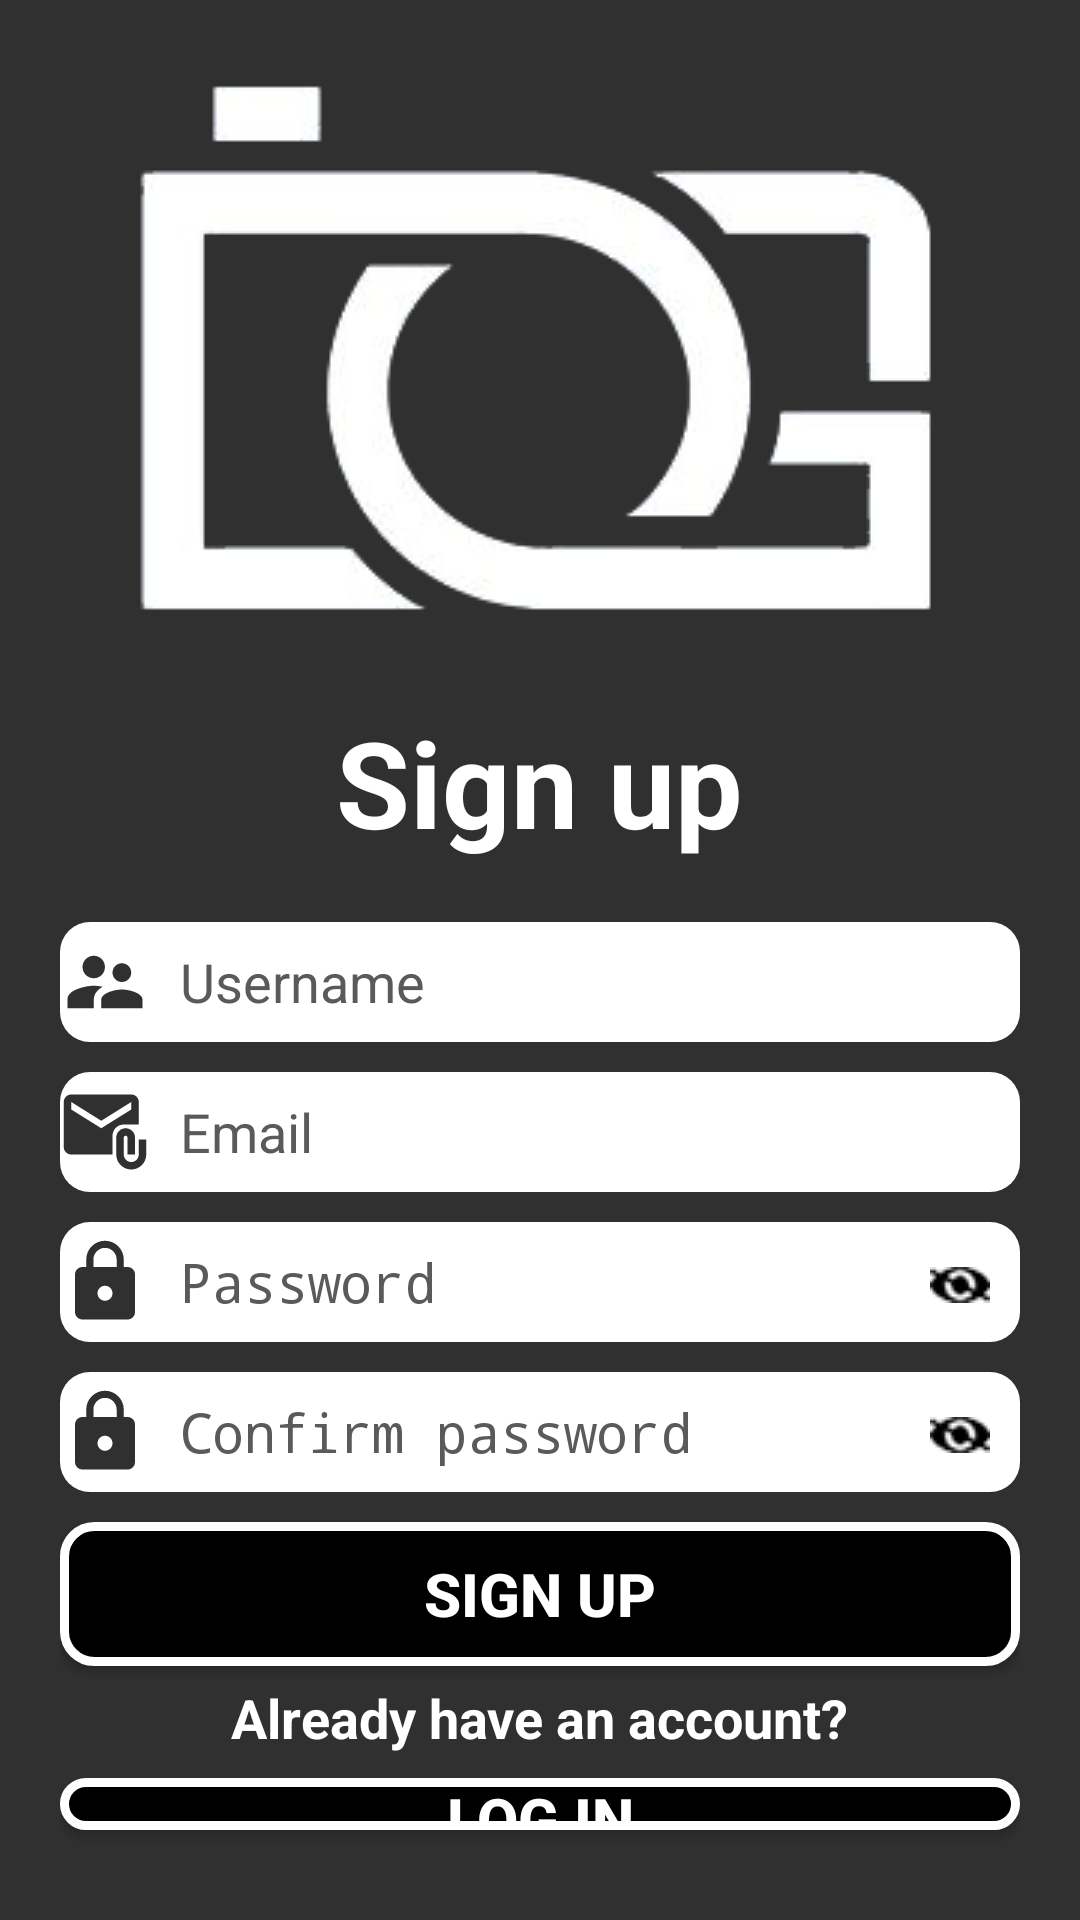

Here is an Android app screen rendered from its layout file. Give the layout XML and the strings, colors and styles it references.
<!-- AndroidManifest.xml: activity theme Theme.Design.NoActionBar -->
<!-- res/layout/activity_sign_up.xml -->
<?xml version="1.0" encoding="utf-8"?>
<LinearLayout xmlns:android="http://schemas.android.com/apk/res/android"
    xmlns:app="http://schemas.android.com/apk/res-auto"
    xmlns:tools="http://schemas.android.com/tools"
    android:layout_width="match_parent"
    android:layout_height="match_parent"
    android:background="@drawable/background"
    android:orientation="vertical"
    android:padding="20dp"
    tools:context=".SignUpActivity">

    <ImageView
        android:layout_width="match_parent"
        android:layout_height="wrap_content"
        android:layout_marginBottom="20dp"
        android:src="@drawable/logo" />

    <TextView
        android:layout_width="wrap_content"
        android:layout_height="wrap_content"
        android:layout_gravity="center"
        android:layout_marginBottom="20dp"
        android:text="Sign up"
        android:textColor="@color/white"
        android:textSize="40dp"
        android:textStyle="bold" />

    <EditText
        android:id="@+id/edt_username_sign_up"
        android:layout_width="match_parent"
        android:layout_height="40dp"
        android:layout_marginBottom="10dp"
        android:background="@drawable/custom_edit_text"
        android:drawableLeft="@drawable/ic_username"
        android:drawablePadding="10dp"
        android:hint="Username"
        android:textColor="@color/black"
        android:textColorHint="#5A5A5A" />

    <EditText
        android:id="@+id/edt_email_sign_up"
        android:layout_width="match_parent"
        android:layout_height="40dp"
        android:layout_marginBottom="10dp"
        android:background="@drawable/custom_edit_text"
        android:drawableLeft="@drawable/ic_email"
        android:drawablePadding="10dp"
        android:hint="Email"
        android:textColor="@color/black"
        android:textColorHint="#5A5A5A" />

    <RelativeLayout
        android:layout_width="match_parent"
        android:layout_height="wrap_content">

        <EditText
            android:id="@+id/edt_password_sign_up"
            android:layout_width="match_parent"
            android:layout_height="40dp"
            android:layout_marginBottom="10dp"
            android:background="@drawable/custom_edit_text"
            android:drawableLeft="@drawable/ic_password"
            android:drawablePadding="10dp"
            android:hint="Password"
            android:inputType="textPassword"
            android:textColor="@color/black"
            android:textColorHint="#5A5A5A" />

        <ImageView
            android:id="@+id/btn_show_password_sign_up"
            android:layout_width="wrap_content"
            android:layout_height="wrap_content"
            android:layout_alignParentRight="true"
            android:layout_marginTop="15dp"
            android:layout_marginRight="10dp"
            android:src="@drawable/ic_hide_password" />
    </RelativeLayout>

    <RelativeLayout
        android:layout_width="match_parent"
        android:layout_height="wrap_content">

        <EditText
            android:id="@+id/edt_confirm_password_sign_up"
            android:layout_width="match_parent"
            android:layout_height="40dp"
            android:layout_marginBottom="10dp"
            android:background="@drawable/custom_edit_text"
            android:drawableLeft="@drawable/ic_password"
            android:drawablePadding="10dp"
            android:hint="Confirm password"
            android:inputType="textPassword"
            android:textColor="@color/black"
            android:textColorHint="#5A5A5A" />

        <ImageView
            android:id="@+id/btn_show_confirm_password"
            android:layout_width="wrap_content"
            android:layout_height="wrap_content"
            android:layout_alignParentRight="true"
            android:layout_marginTop="15dp"
            android:layout_marginRight="10dp"
            android:src="@drawable/ic_hide_password" />
    </RelativeLayout>

    <androidx.appcompat.widget.AppCompatButton
        android:id="@+id/btn_sign_up"
        android:layout_width="match_parent"
        android:layout_height="wrap_content"
        android:background="@drawable/custom_button"
        android:text="Sign up"
        android:textColor="@color/white"
        android:textSize="20dp"
        android:textStyle="bold" />

    <TextView
        android:layout_width="wrap_content"
        android:layout_height="wrap_content"
        android:layout_gravity="center"
        android:layout_marginTop="5dp"
        android:layout_marginBottom="8dp"
        android:text="Already have an account?"
        android:textColor="@color/white"
        android:textSize="18dp"
        android:textStyle="bold" />

    <androidx.appcompat.widget.AppCompatButton
        android:id="@+id/btn_open_sign_in_screen"
        android:layout_width="match_parent"
        android:layout_height="wrap_content"
        android:layout_marginBottom="10dp"
        android:background="@drawable/custom_button"
        android:text="Log in"
        android:textColor="@color/white"
        android:textSize="20dp"
        android:textStyle="bold" />

    <TextView
        android:id="@+id/tv_message_sign_up"
        android:layout_width="wrap_content"
        android:layout_height="wrap_content"
        android:layout_gravity="center"
        android:textSize="18dp" />
</LinearLayout>
<!-- resources referenced by this layout -->
<resources>
  <!-- drawable custom_button (drawable-v24) -->
  <?xml version="1.0" encoding="utf-8"?>
  <shape xmlns:android="http://schemas.android.com/apk/res/android"
      android:shape="rectangle">
      <solid android:color="#000000" />
      <stroke
          android:width="3dp"
          android:color="#FFFFFF" />
      <corners android:radius="10dp" />
  </shape>
  <!-- drawable custom_edit_text (drawable-v24) -->
  <?xml version="1.0" encoding="utf-8"?>
  <selector xmlns:android="http://schemas.android.com/apk/res/android">
  
  
  
  
  
  
  
  
  
      <item android:state_enabled="true">
          <shape android:shape="rectangle">
              <solid android:color="@color/white" />
              <corners android:radius="10dp"/>
          </shape>
      </item>
  </selector>
  <!-- drawable ic_email (drawable-v24) -->
  <vector xmlns:android="http://schemas.android.com/apk/res/android"
      android:width="30dp"
      android:height="30dp"
      android:tint="#303030"
      android:viewportWidth="24"
      android:viewportHeight="24">
      <path
          android:fillColor="@android:color/white"
          android:pathData="M21,10V4c0,-1.1 -0.9,-2 -2,-2H3C1.9,2 1.01,2.9 1.01,4L1,16c0,1.1 0.9,2 2,2h11v-5c0,-1.66 1.34,-3 3,-3H21zM11,11L3,6V4l8,5l8,-5v2L11,11z" />
      <path
          android:fillColor="@android:color/white"
          android:pathData="M21,14v4c0,1.1 -0.9,2 -2,2s-2,-0.9 -2,-2v-4.5c0,-0.28 0.22,-0.5 0.5,-0.5s0.5,0.22 0.5,0.5V18h2v-4.5c0,-1.38 -1.12,-2.5 -2.5,-2.5S15,12.12 15,13.5V18c0,2.21 1.79,4 4,4s4,-1.79 4,-4v-4H21z" />
  </vector>
  <!-- drawable ic_hide_password: png bitmap (drawable, 3547 bytes) -->
  <!-- drawable ic_password (drawable-v24) -->
  <vector xmlns:android="http://schemas.android.com/apk/res/android"
      android:width="30dp"
      android:height="30dp"
      android:viewportWidth="24"
      android:viewportHeight="24"
      android:tint="#303030">
    <path
        android:fillColor="@android:color/white"
        android:pathData="M18,8h-1L17,6c0,-2.76 -2.24,-5 -5,-5S7,3.24 7,6v2L6,8c-1.1,0 -2,0.9 -2,2v10c0,1.1 0.9,2 2,2h12c1.1,0 2,-0.9 2,-2L20,10c0,-1.1 -0.9,-2 -2,-2zM12,17c-1.1,0 -2,-0.9 -2,-2s0.9,-2 2,-2 2,0.9 2,2 -0.9,2 -2,2zM15.1,8L8.9,8L8.9,6c0,-1.71 1.39,-3.1 3.1,-3.1 1.71,0 3.1,1.39 3.1,3.1v2z"/>
  </vector>
  <!-- drawable ic_username (drawable-v24) -->
  <vector xmlns:android="http://schemas.android.com/apk/res/android"
      android:width="30dp"
      android:height="30dp"
      android:viewportWidth="24"
      android:viewportHeight="24"
      android:tint="#303030">
    <path
        android:fillColor="@android:color/white"
        android:pathData="M16.5,12c1.38,0 2.49,-1.12 2.49,-2.5S17.88,7 16.5,7C15.12,7 14,8.12 14,9.5s1.12,2.5 2.5,2.5zM9,11c1.66,0 2.99,-1.34 2.99,-3S10.66,5 9,5C7.34,5 6,6.34 6,8s1.34,3 3,3zM16.5,14c-1.83,0 -5.5,0.92 -5.5,2.75L11,19h11v-2.25c0,-1.83 -3.67,-2.75 -5.5,-2.75zM9,13c-2.33,0 -7,1.17 -7,3.5L2,19h7v-2.25c0,-0.85 0.33,-2.34 2.37,-3.47C10.5,13.1 9.66,13 9,13z"/>
  </vector>
  <!-- drawable logo: png bitmap (drawable, 17531 bytes) -->
  <!-- not gathered from this repository: default colours our renderer supplied (Android Studio template values) -->
  <color name="black">#FF000000</color>
  <color name="white">#FFFFFFFF</color>
</resources>
